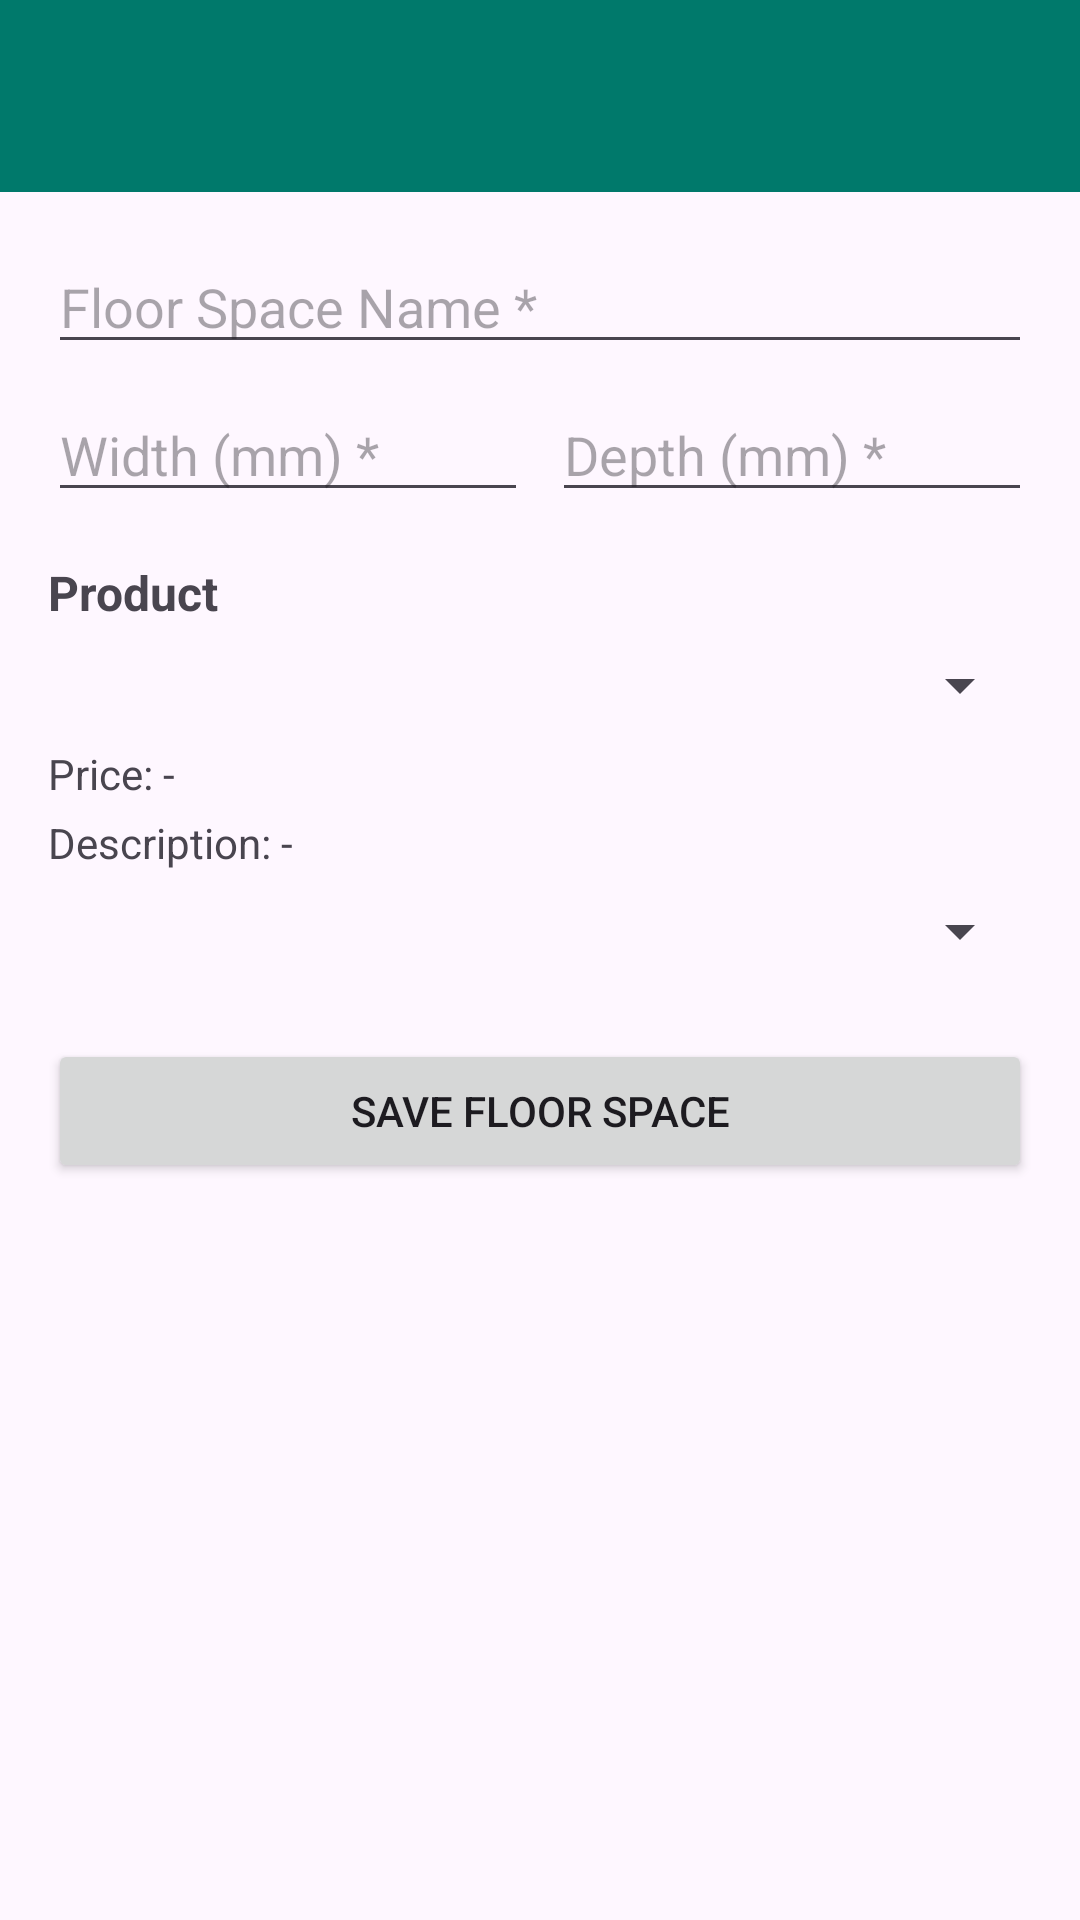

Reconstruct the res/layout file that produces this screen, plus the resources it refers to.
<!-- AndroidManifest.xml: application theme Theme.InteriorQuoter -->
<!-- res/layout/activity_add_edit_floor.xml -->
<?xml version="1.0" encoding="utf-8"?>
<LinearLayout
    xmlns:android="http://schemas.android.com/apk/res/android"
    android:layout_width="match_parent"
    android:layout_height="match_parent"
    android:orientation="vertical">

    <androidx.appcompat.widget.Toolbar
        android:id="@+id/toolbar"
        android:layout_width="match_parent"
        android:layout_height="?attr/actionBarSize"
        android:background="?attr/colorPrimary"
        android:titleTextColor="@android:color/white" />

    <ScrollView
        android:layout_width="match_parent"
        android:layout_height="match_parent">

        <LinearLayout
            android:layout_width="match_parent"
            android:layout_height="wrap_content"
            android:orientation="vertical"
            android:padding="16dp">

            <EditText
                android:id="@+id/etFloorName"
                android:layout_width="match_parent"
                android:layout_height="wrap_content"
                android:hint="Floor Space Name *"
                android:inputType="text"/>

            <LinearLayout
                android:layout_width="match_parent"
                android:layout_height="wrap_content"
                android:orientation="horizontal"
                android:layout_marginTop="8dp">

                <EditText
                    android:id="@+id/etFloorWidth"
                    android:layout_width="0dp"
                    android:layout_height="wrap_content"
                    android:layout_weight="1"
                    android:hint="Width (mm) *"
                    android:inputType="numberDecimal"
                    android:layout_marginEnd="8dp"/>

                <EditText
                    android:id="@+id/etFloorDepth"
                    android:layout_width="0dp"
                    android:layout_height="wrap_content"
                    android:layout_weight="1"
                    android:hint="Depth (mm) *"
                    android:inputType="numberDecimal"/>

            </LinearLayout>

            <TextView
                android:layout_width="match_parent"
                android:layout_height="wrap_content"
                android:text="Product"
                android:textSize="16sp"
                android:textStyle="bold"
                android:layout_marginTop="16dp"
                android:layout_marginBottom="8dp"/>

            <Spinner
                android:id="@+id/spinnerProduct"
                android:layout_width="match_parent"
                android:layout_height="wrap_content"/>

            <TextView
                android:id="@+id/txtProductPrice"
                android:layout_width="match_parent"
                android:layout_height="wrap_content"
                android:layout_marginTop="8dp"
                android:text="Price: -"/>

            <TextView
                android:id="@+id/txtProductDescription"
                android:layout_width="match_parent"
                android:layout_height="wrap_content"
                android:layout_marginTop="4dp"
                android:text="Description: -"/>

            <ImageView
                android:id="@+id/imgProductPreview"
                android:layout_width="match_parent"
                android:layout_height="150dp"
                android:scaleType="centerCrop"
                android:layout_marginTop="8dp"
                android:visibility="gone"/>

            <Spinner
                android:id="@+id/spinnerColour"
                android:layout_width="match_parent"
                android:layout_height="wrap_content"
                android:layout_marginTop="8dp"/>

            <Button
                android:id="@+id/btnSaveFloor"
                android:layout_width="match_parent"
                android:layout_height="wrap_content"
                android:text="Save Floor Space"
                android:layout_marginTop="24dp"/>

        </LinearLayout>

    </ScrollView>

</LinearLayout>
<!-- resources referenced by this layout -->
<resources>
  <style name="Theme.InteriorQuoter" parent="Base.Theme.InteriorQuoter" />
  <style name="Base.Theme.InteriorQuoter" parent="Theme.Material3.DayNight.NoActionBar">
          <item name="colorPrimary">@color/teal_primary</item>
          <item name="colorPrimaryVariant">@color/teal_light</item>
          <item name="colorOnPrimary">@color/white</item>
          <item name="colorSecondary">@color/teal_light</item>
          <item name="colorOnSecondary">@color/white</item>
      </style>
  <color name="teal_primary">#00796B</color>
  <color name="teal_light">#4DB6AC</color>
  <color name="white">#FFFFFFFF</color>
</resources>
